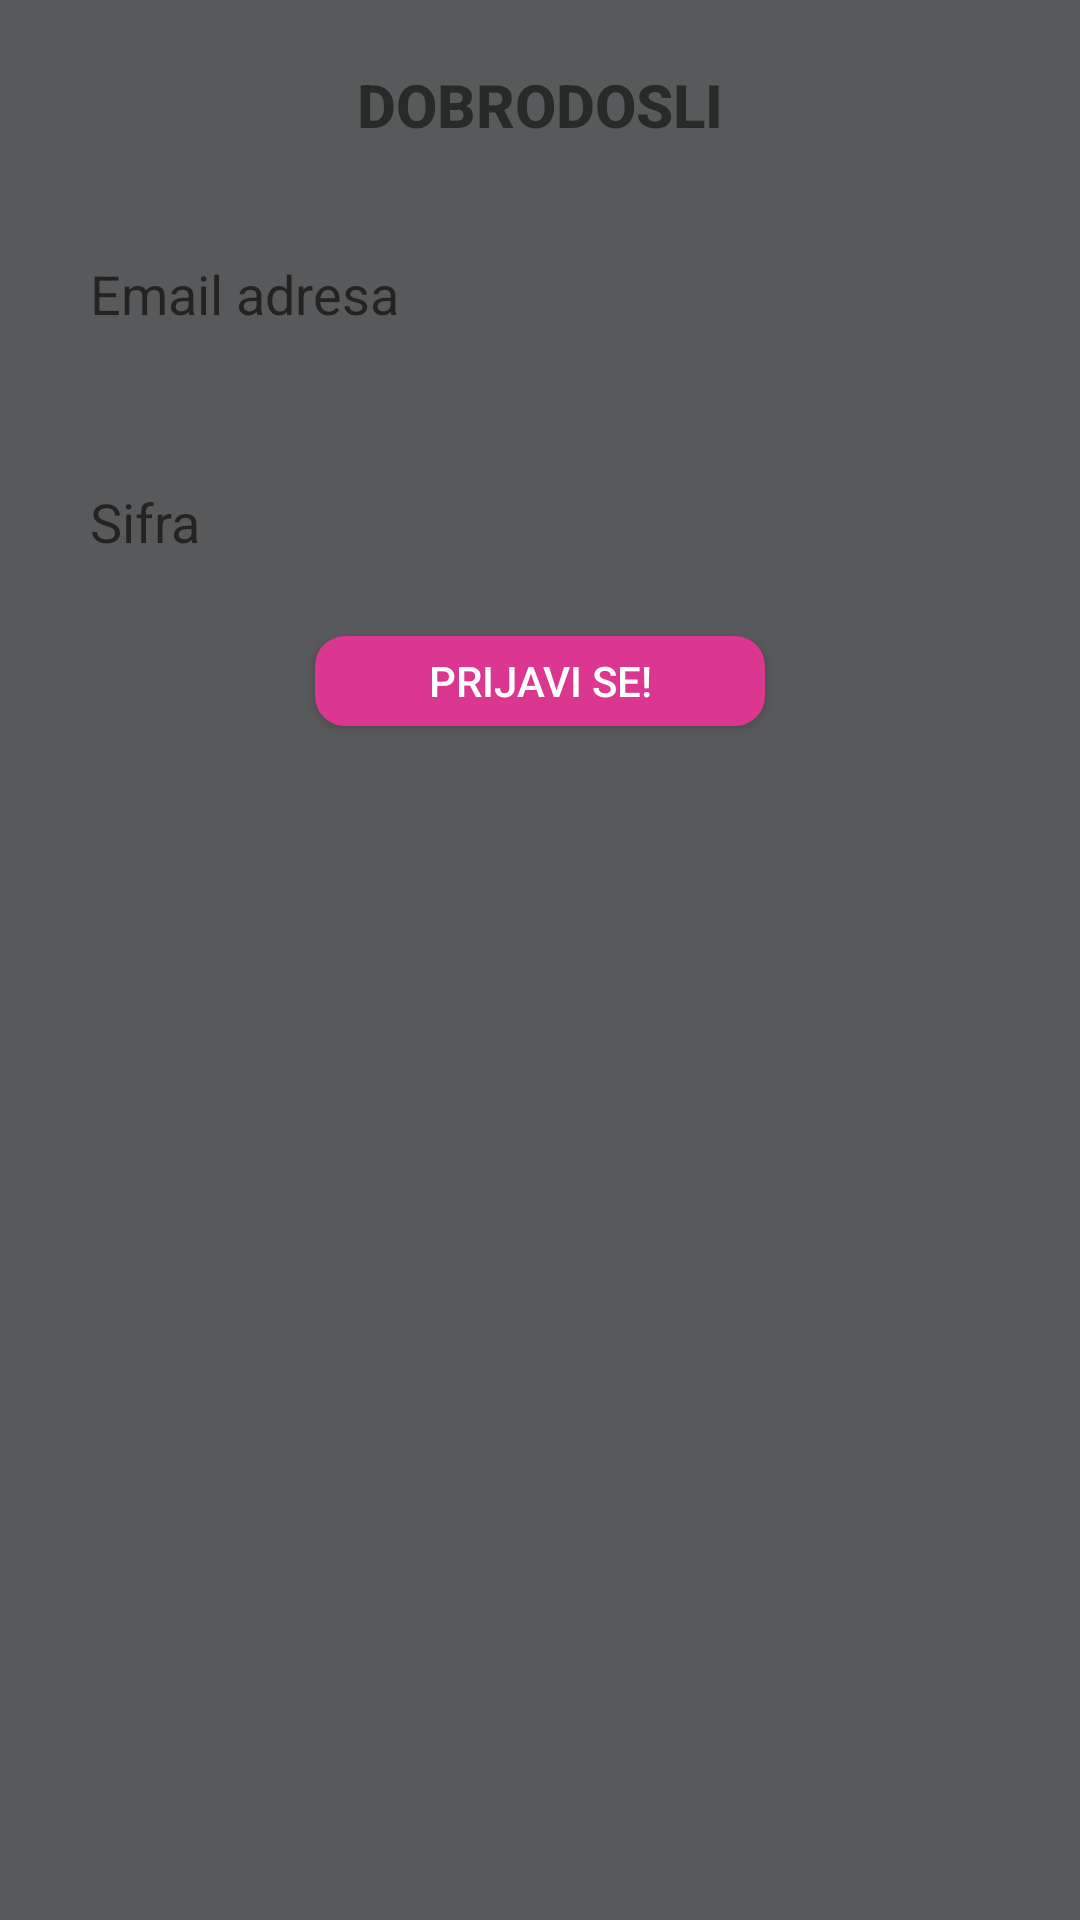

Write the Android layout XML for this screen, with the resource values it uses.
<!-- AndroidManifest.xml: application theme AppTheme -->
<!-- res/layout/activity_login.xml -->
<?xml version="1.0" encoding="utf-8"?>
<LinearLayout xmlns:android="http://schemas.android.com/apk/res/android"
    xmlns:app="http://schemas.android.com/apk/res-auto"
    xmlns:tools="http://schemas.android.com/tools"
    android:layout_width="match_parent"
    android:layout_height="match_parent"
    android:orientation="vertical"
    android:gravity="center_horizontal"
    android:padding="20dp"
    android:background="@color/colorPrimary"
    tools:context=".LoginActivity">
    <TextView
        android:layout_width="150dp"
        android:layout_height="30dp"
        android:gravity="center"
        android:text="DOBRODOSLI"
        android:fontFamily="sans-serif-medium"
        android:textSize="20dp"
        android:textStyle="bold"
        app:layout_constraintStart_toStartOf="parent"
        app:layout_constraintTop_toBottomOf="@+id/txtPassLogin" />
    <EditText
        android:id="@+id/txtEmailLogin"
        android:hint="Email adresa"
        android:layout_width="300dp"
        android:layout_height="56dp"
        android:layout_marginStart="32dp"
        android:layout_marginTop="20dp"
        android:layout_marginEnd="32dp"
        android:background="@drawable/roundedtext"
        android:ems="10"
        android:inputType="textEmailAddress"
        app:layout_constraintStart_toStartOf="parent"
        app:layout_constraintTop_toTopOf="parent"
        android:autofillHints="" />
    <EditText
        android:id="@+id/txtPassLogin"
        android:hint="Sifra"
        android:layout_width="300dp"
        android:layout_height="56dp"
        android:layout_marginStart="32dp"
        android:layout_marginTop="20dp"
        android:layout_marginEnd="32dp"
        android:background="@drawable/roundedtext"
        android:ems="10"
        android:inputType="textPassword"
        app:layout_constraintStart_toStartOf="parent"
        app:layout_constraintTop_toBottomOf="@+id/txtEmailLogin" />

    <Button
        android:id="@+id/btnPrijaviSe2"
        android:layout_width="150dp"
        android:layout_height="30dp"
        android:gravity="center"
        android:layout_marginTop="10dp"
        android:background="@drawable/rounded"
        android:textColor="@color/white"
        android:text="PRIJAVI SE!"
        app:layout_constraintStart_toStartOf="parent"
        app:layout_constraintTop_toBottomOf="@+id/txtPassLogin" />

</LinearLayout>
<!-- resources referenced by this layout -->
<resources>
  <color name="colorPrimary">#58595B</color>
  <color name="white">#FFFFFF</color>
  <!-- drawable rounded (drawable) -->
  <?xml version="1.0" encoding="utf-8"?>
  <shape xmlns:android="http://schemas.android.com/apk/res/android">
      <solid android:color="@color/colorButton"></solid>
      <corners android:radius="10dp"></corners>
  </shape>
  <!-- drawable roundedtext (drawable) -->
  <?xml version="1.0" encoding="utf-8"?>
  <shape xmlns:android="http://schemas.android.com/apk/res/android">
  
      <corners android:radius="10dp"></corners>
  </shape>
  <style name="AppTheme" parent="Theme.AppCompat.Light.DarkActionBar">
          
          <item name="colorPrimary">@color/colorPrimary</item>
          <item name="colorPrimaryDark">@color/colorPrimaryDark</item>
          <item name="windowActionBar">false</item>
          <item name="windowNoTitle">true</item>
      </style>
  <color name="colorButton">#DC3790</color>
  <color name="colorPrimaryDark">#414042</color>
</resources>
